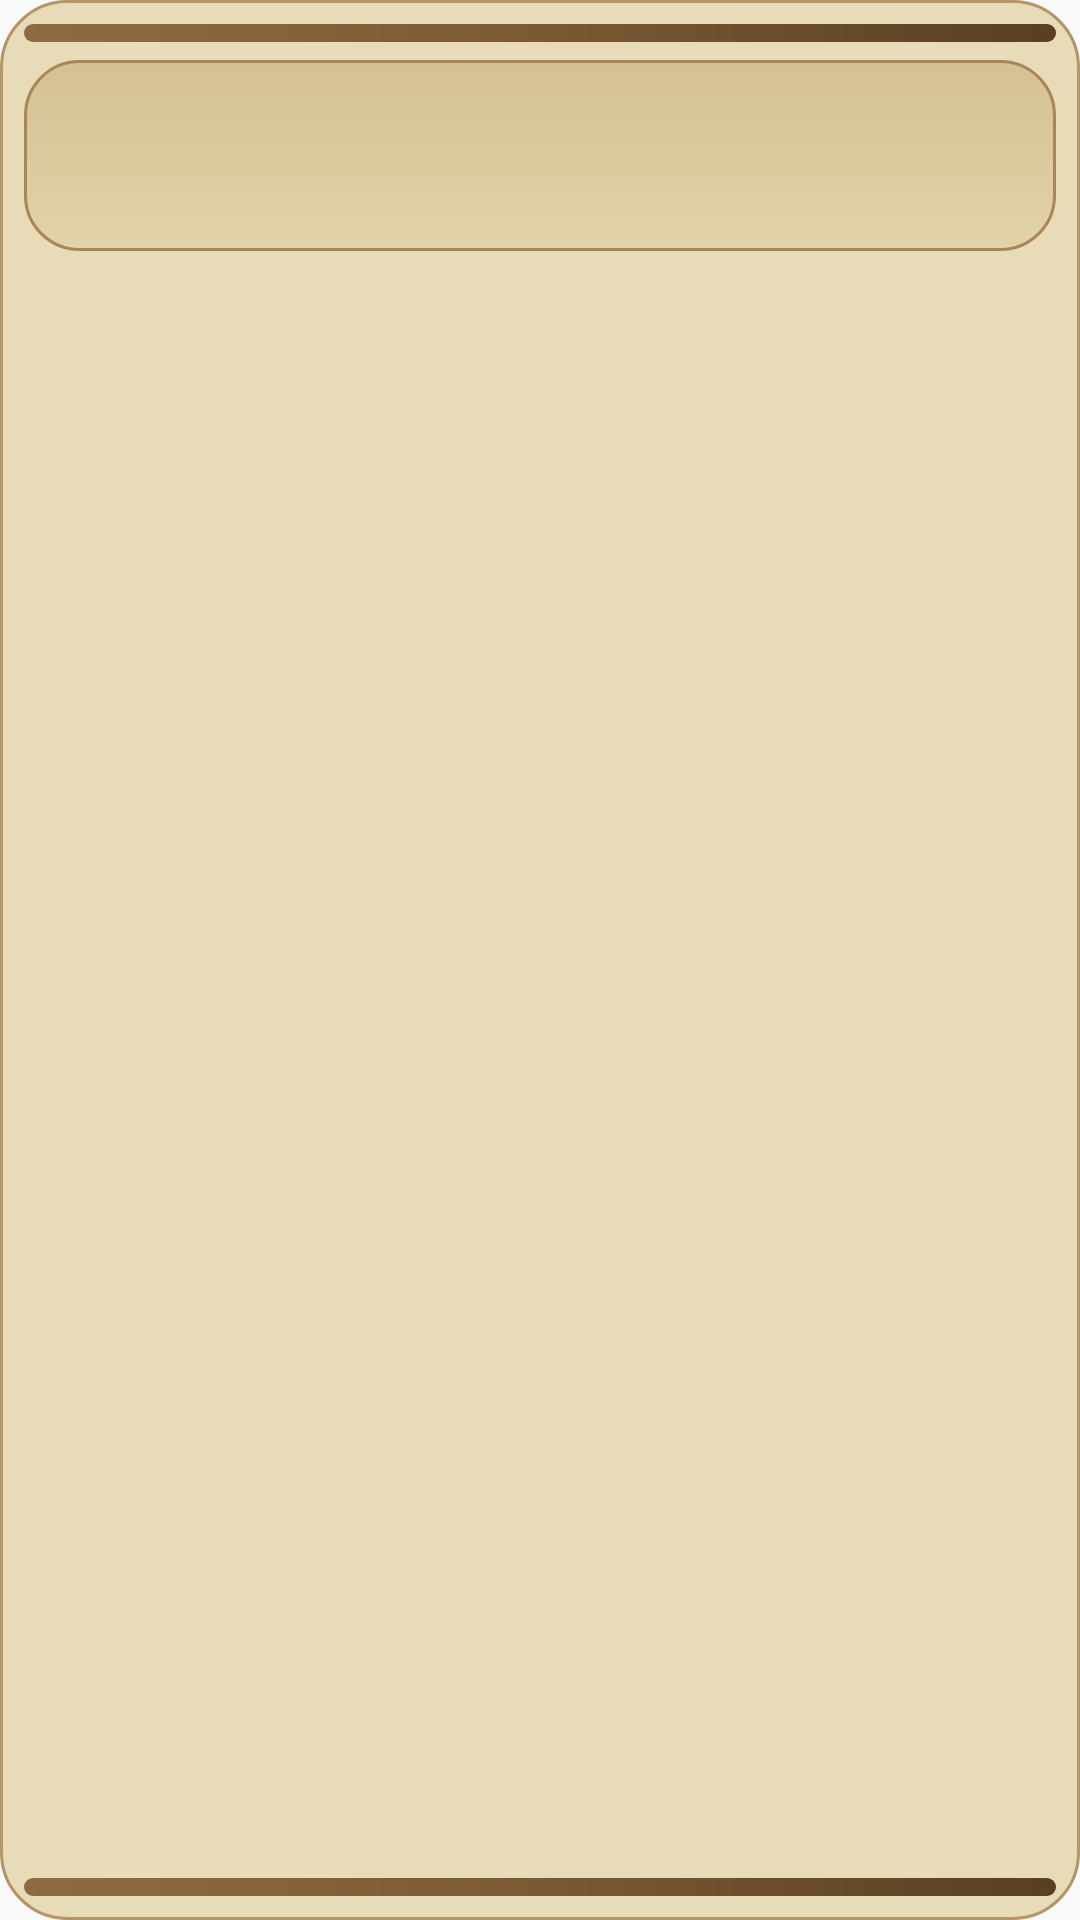

Here is an Android app screen rendered from its layout file. Give the layout XML and the strings, colors and styles it references.
<!-- AndroidManifest.xml: application theme Theme.AppLimpieza -->
<!-- res/layout/widget_today.xml -->
<?xml version="1.0" encoding="utf-8"?>
<LinearLayout xmlns:android="http://schemas.android.com/apk/res/android"
    android:id="@+id/widget_today_root"
    android:layout_width="match_parent"
    android:layout_height="match_parent"
    android:background="@drawable/bg_widget_today"
    android:orientation="vertical"
    android:padding="8dp">

    <ImageView
        android:layout_width="match_parent"
        android:layout_height="6dp"
        android:background="@drawable/bg_widget_today_roller"
        android:contentDescription="@null" />

    <LinearLayout
        android:id="@+id/widget_today_header"
        android:layout_width="match_parent"
        android:layout_height="wrap_content"
        android:layout_marginTop="6dp"
        android:background="@drawable/bg_widget_today_header"
        android:gravity="center_vertical"
        android:orientation="vertical"
        android:paddingHorizontal="12dp"
        android:paddingVertical="10dp">

        <TextView
            android:id="@+id/widget_today_subtitle"
            android:layout_width="wrap_content"
            android:layout_height="wrap_content"
            android:textColor="#7A6141"
            android:textSize="11sp"
            android:textStyle="bold" />

        <TextView
            android:id="@+id/widget_today_title"
            android:layout_width="wrap_content"
            android:layout_height="wrap_content"
            android:layout_marginTop="2dp"
            android:fontFamily="serif"
            android:textColor="#4E3623"
            android:textSize="20sp"
            android:textStyle="bold" />
    </LinearLayout>

    <ListView
        android:id="@+id/widget_today_list"
        android:layout_width="match_parent"
        android:layout_height="0dp"
        android:layout_weight="1"
        android:layout_marginTop="8dp"
        android:cacheColorHint="@android:color/transparent"
        android:clipToPadding="false"
        android:divider="@android:color/transparent"
        android:dividerHeight="6dp"
        android:fastScrollEnabled="false"
        android:listSelector="@android:color/transparent"
        android:paddingBottom="2dp"
        android:scrollbars="vertical" />

    <TextView
        android:id="@+id/widget_today_empty"
        android:layout_width="match_parent"
        android:layout_height="wrap_content"
        android:gravity="center"
        android:paddingHorizontal="16dp"
        android:paddingVertical="24dp"
        android:text="@string/widget_today_empty"
        android:textColor="#5F4D34"
        android:textSize="14sp"
        android:visibility="gone" />

    <ImageView
        android:layout_width="match_parent"
        android:layout_height="6dp"
        android:layout_marginTop="6dp"
        android:background="@drawable/bg_widget_today_roller"
        android:contentDescription="@null" />

</LinearLayout>
<!-- resources referenced by this layout -->
<resources>
  <!-- drawable bg_widget_today (drawable) -->
  <?xml version="1.0" encoding="utf-8"?>
  <shape xmlns:android="http://schemas.android.com/apk/res/android"
      android:shape="rectangle">
      <solid android:color="#E8DCB8" />
      <stroke
          android:width="1dp"
          android:color="#B39567" />
      <corners android:radius="22dp" />
      <padding
          android:bottom="4dp"
          android:left="4dp"
          android:right="4dp"
          android:top="4dp" />
  </shape>
  <!-- drawable bg_widget_today_header (drawable) -->
  <?xml version="1.0" encoding="utf-8"?>
  <shape xmlns:android="http://schemas.android.com/apk/res/android"
      android:shape="rectangle">
      <gradient
          android:angle="270"
          android:endColor="#E3D3AA"
          android:startColor="#D4C093" />
      <stroke
          android:width="1dp"
          android:color="#A88658" />
      <corners android:radius="18dp" />
  </shape>
  <!-- drawable bg_widget_today_roller (drawable) -->
  <?xml version="1.0" encoding="utf-8"?>
  <shape xmlns:android="http://schemas.android.com/apk/res/android"
      android:shape="rectangle">
      <gradient
          android:angle="0"
          android:centerColor="#7A5A34"
          android:endColor="#593E21"
          android:startColor="#8F6B41" />
      <corners android:radius="999dp" />
      <size android:height="6dp" />
  </shape>
  <string name="widget_today_empty">Todo al dia. Toca para abrir la app.</string>
  <style name="Theme.AppLimpieza" parent="android:Theme.Material.Light.NoActionBar" />
</resources>
